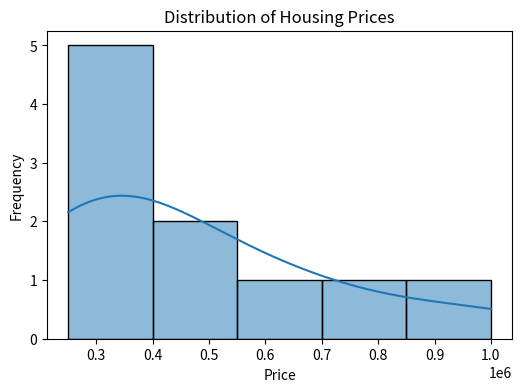
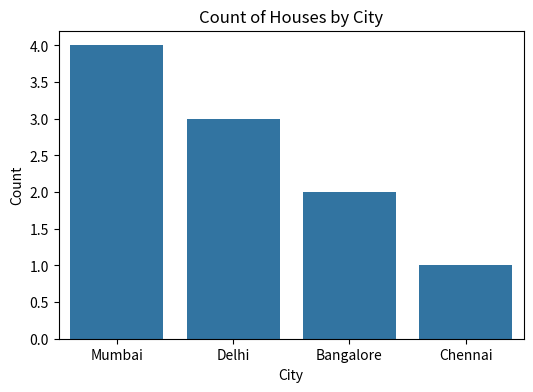
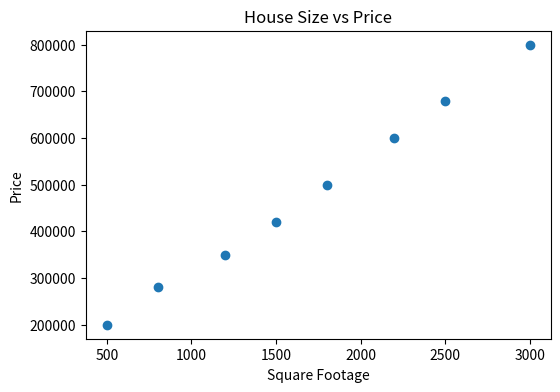
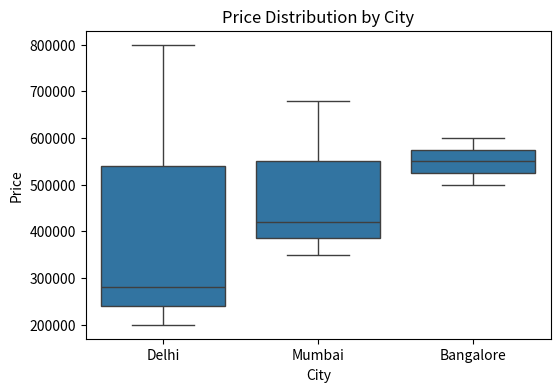
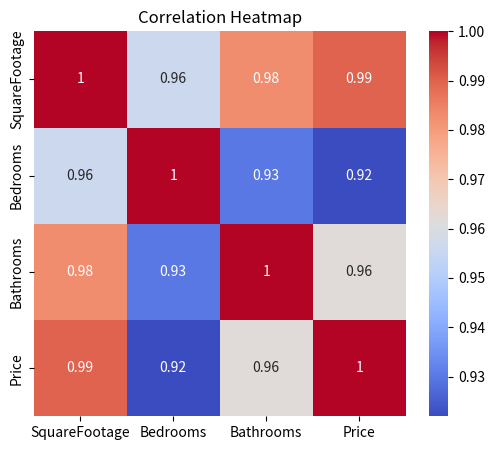
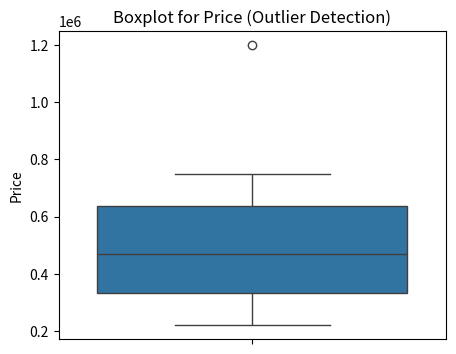

Write Python code to recreate these figures, in order.
# -*- coding: utf-8 -*-
"""
Created on Tue Feb 17 10:22:23 2026

@author: !ADMIN!
"""
#task1

import pandas as pd
import matplotlib.pyplot as plt
import seaborn as sns

# Sample dataset
data = {
    'Price': [250000, 300000, 280000, 500000, 750000,
              320000, 290000, 1000000, 450000, 600000],
    'City': ['Mumbai', 'Delhi', 'Mumbai', 'Bangalore', 'Mumbai',
             'Delhi', 'Chennai', 'Mumbai', 'Bangalore', 'Delhi']
}

df = pd.DataFrame(data)

# -----------------------------
# 1. Histogram with KDE (Price)
# -----------------------------
plt.figure(figsize=(6, 4))
sns.histplot(df['Price'], kde=True)
plt.title('Distribution of Housing Prices')
plt.xlabel('Price')
plt.ylabel('Frequency')
plt.show()

# -----------------------------
# 2. Skewness and Kurtosis
# -----------------------------
skewness = df['Price'].skew()
kurtosis = df['Price'].kurt()

print(f"Skewness of Price: {skewness:.2f}")
print(f"Kurtosis of Price: {kurtosis:.2f}")

# -----------------------------
# 3. Count Plot (City)
# -----------------------------
plt.figure(figsize=(6, 4))
sns.countplot(x='City', data=df)
plt.title('Count of Houses by City')
plt.xlabel('City')
plt.ylabel('Count')
plt.show()

#task2
import pandas as pd
import matplotlib.pyplot as plt
import seaborn as sns

# Sample housing dataset
data = {
    'SquareFootage': [500, 800, 1200, 1500, 1800, 2200, 2500, 3000],
    'Price': [200000, 280000, 350000, 420000, 500000, 600000, 680000, 800000],
    'City': ['Delhi', 'Delhi', 'Mumbai', 'Mumbai', 'Bangalore', 'Bangalore', 'Mumbai', 'Delhi']
}

df = pd.DataFrame(data)

# ----------------------------------
# 1. Scatter Plot: SquareFootage vs Price
# ----------------------------------
plt.figure(figsize=(6, 4))
plt.scatter(df['SquareFootage'], df['Price'])
plt.title('House Size vs Price')
plt.xlabel('Square Footage')
plt.ylabel('Price')
plt.show()

# ----------------------------------
# 2. Boxplot: City vs Price
# ----------------------------------
plt.figure(figsize=(6, 4))
sns.boxplot(x='City', y='Price', data=df)
plt.title('Price Distribution by City')
plt.xlabel('City')
plt.ylabel('Price')
plt.show()

#task3
import pandas as pd
import matplotlib.pyplot as plt
import seaborn as sns

# Sample housing dataset
data = {
    'SquareFootage': [600, 800, 1000, 1200, 1500, 1800, 2200, 3000],
    'Bedrooms': [1, 2, 2, 3, 3, 4, 4, 5],
    'Bathrooms': [1, 1, 2, 2, 3, 3, 4, 5],
    'Price': [220000, 280000, 350000, 420000, 520000, 600000, 750000, 1200000]
}

df = pd.DataFrame(data)

# -----------------------------------
# 1. Correlation Matrix + Heatmap
# -----------------------------------
corr_matrix = df.corr()

plt.figure(figsize=(6, 5))
sns.heatmap(corr_matrix, annot=True, cmap='coolwarm')
plt.title('Correlation Heatmap')
plt.show()

# -----------------------------------
# 2. Identify highly correlated features (> 0.8)
# -----------------------------------
high_corr = corr_matrix[(corr_matrix > 0.8) & (corr_matrix < 1.0)]
print("Highly correlated feature pairs:\n")
print(high_corr)

# -----------------------------------
# 3. Boxplot to detect outliers (Price)
# -----------------------------------
plt.figure(figsize=(5, 4))
sns.boxplot(y=df['Price'])
plt.title('Boxplot for Price (Outlier Detection)')
plt.ylabel('Price')
plt.show()


